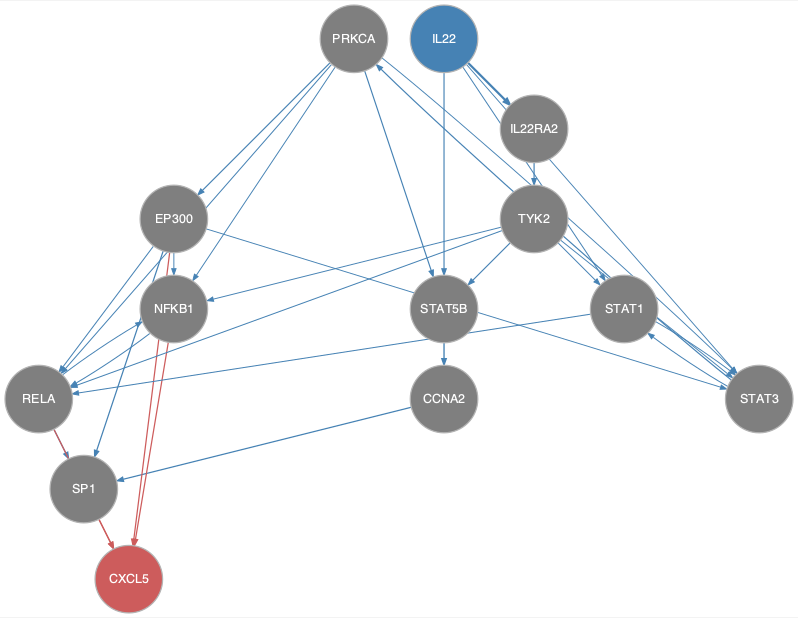

Source data for this figure (header and first rows):
from	to
CCNA2	SP1
EP300	NFKB1
EP300	RELA
EP300	SP1
EP300	STAT3
IL22	IL22RA2
IL22	STAT1
IL22	STAT3
IL22	STAT5B
IL22RA2	TYK2
NFKB1	RELA
PRKCA	EP300
PRKCA	NFKB1
PRKCA	RELA
PRKCA	STAT3
PRKCA	STAT5B
RELA	NFKB1
RELA	SP1
STAT1	RELA
STAT1	STAT3
STAT3	PRKCA
STAT3	STAT1
STAT5B	CCNA2
TYK2	NFKB1
TYK2	RELA
TYK2	STAT1
TYK2	STAT3
TYK2	STAT5B
EP300	CXCL5
NFKB1	CXCL5
RELA	CXCL5
SP1	CXCL5
